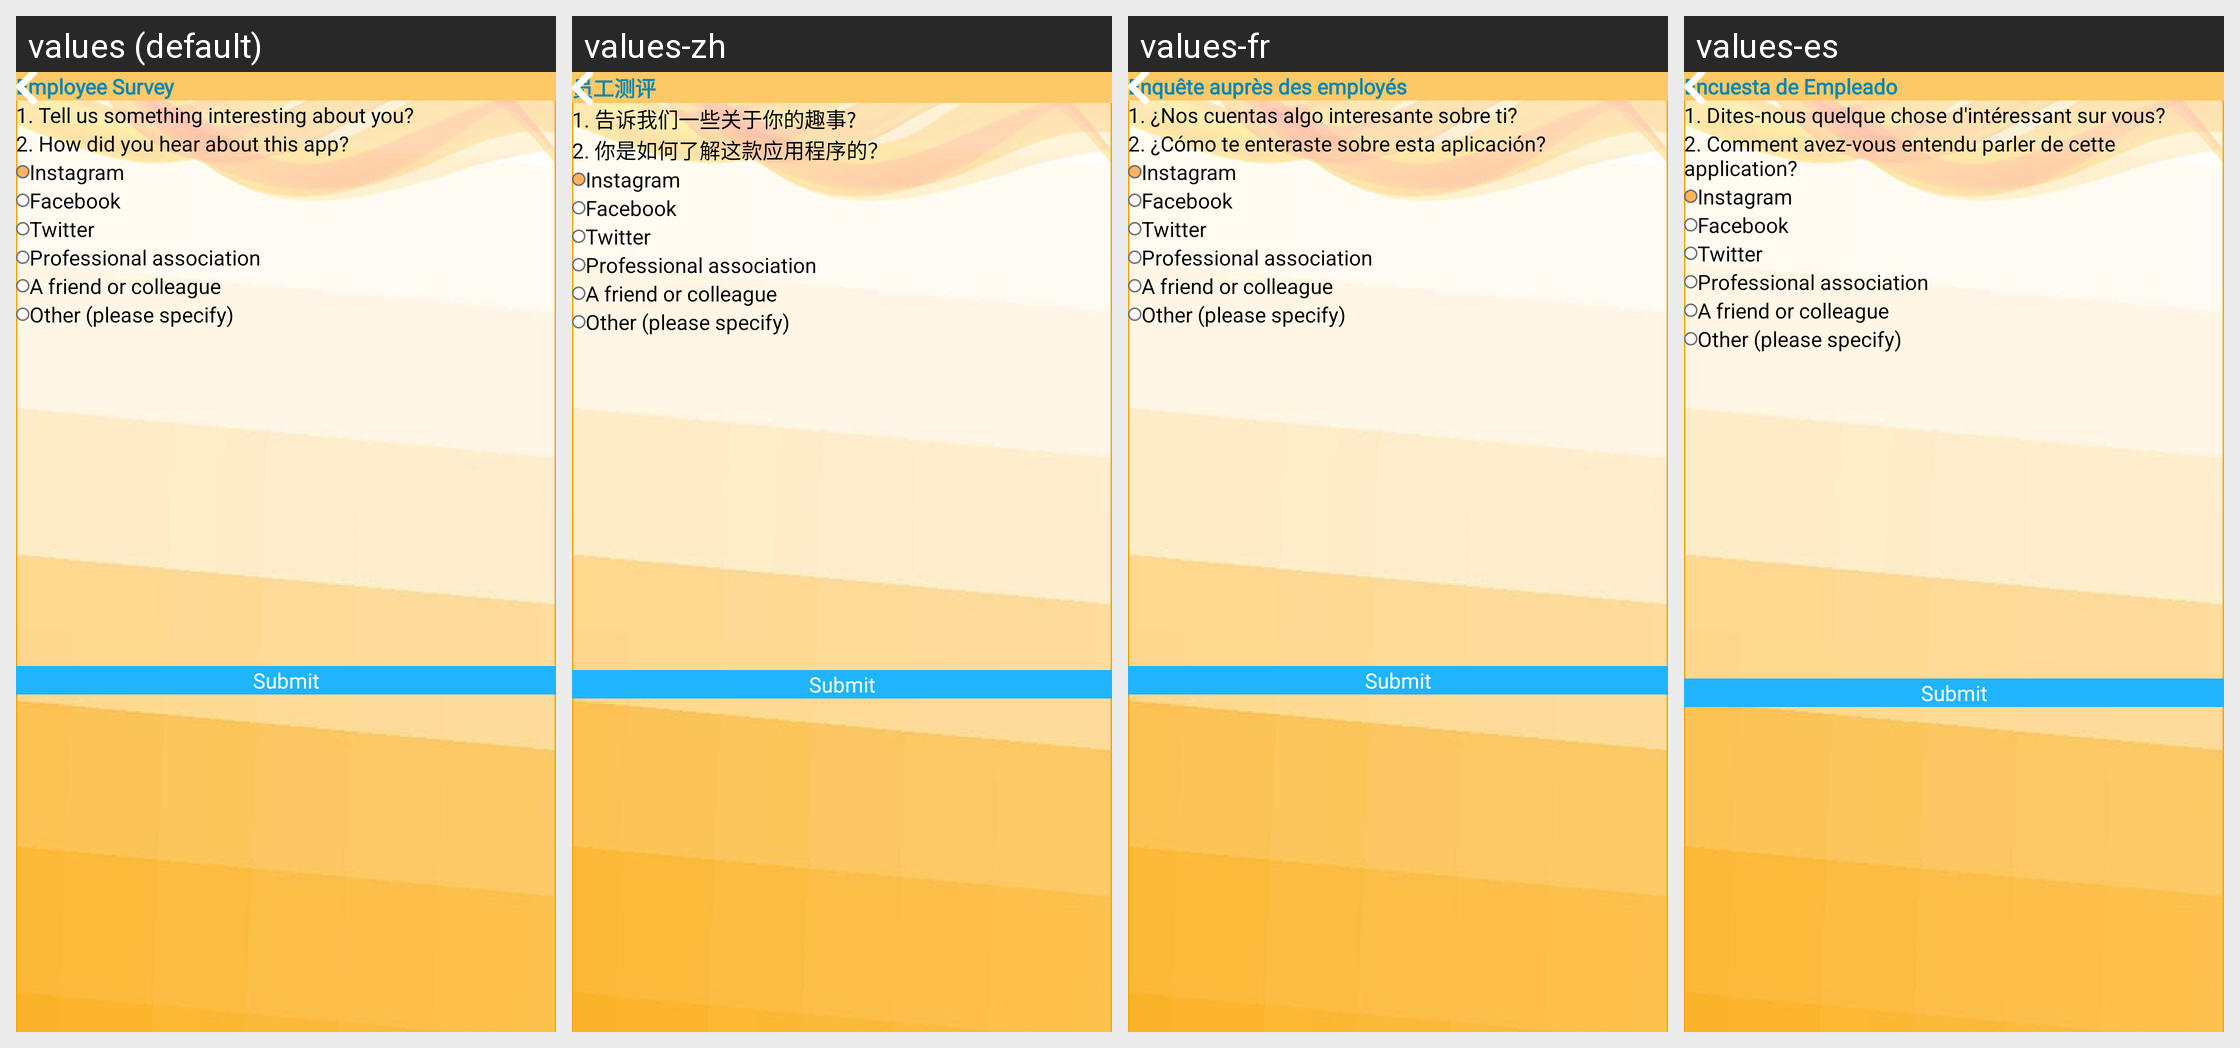

Here is an Android app screen in its default locale and in the app's own translations. Write out the translated-string differences for the strings that appear on this screen.
Android screen res/layout/fragment_emp_survey_pro.xml rendered under 4 locales, left to right: values (default), values-zh, values-fr, values-es. Device: Nexus 5 (rendered at 1080×1920; each locale shown at half size, 540×960, under a caption strip naming it); theme Theme.MSQ.
Strings drawn on this screen, with the default value and each locale's value (text and hints the layout hard-codes, and strings that could not be matched under every locale, appear in the picture but are not listed):

employee_survey
  values: Employee Survey
  values-zh: 员工测评
  values-fr: Enquête auprès des employés
  values-es: Encuesta de Empleado

_1_tell_us_something_interesting_about_you
  values: 1. Tell us something interesting about you?
  values-zh: 1. 告诉我们一些关于你的趣事?
  values-fr: 1. ¿Nos cuentas algo interesante sobre ti?
  values-es: 1. Dites-nous quelque chose d'intéressant sur vous?

_2_how_did_you_hear_about_this_app
  values: 2. How did you hear about this app?
  values-zh: 2. 你是如何了解这款应用程序的？
  values-fr: 2. ¿Cómo te enteraste sobre esta aplicación?
  values-es: 2. Comment avez-vous entendu parler de cette application?
